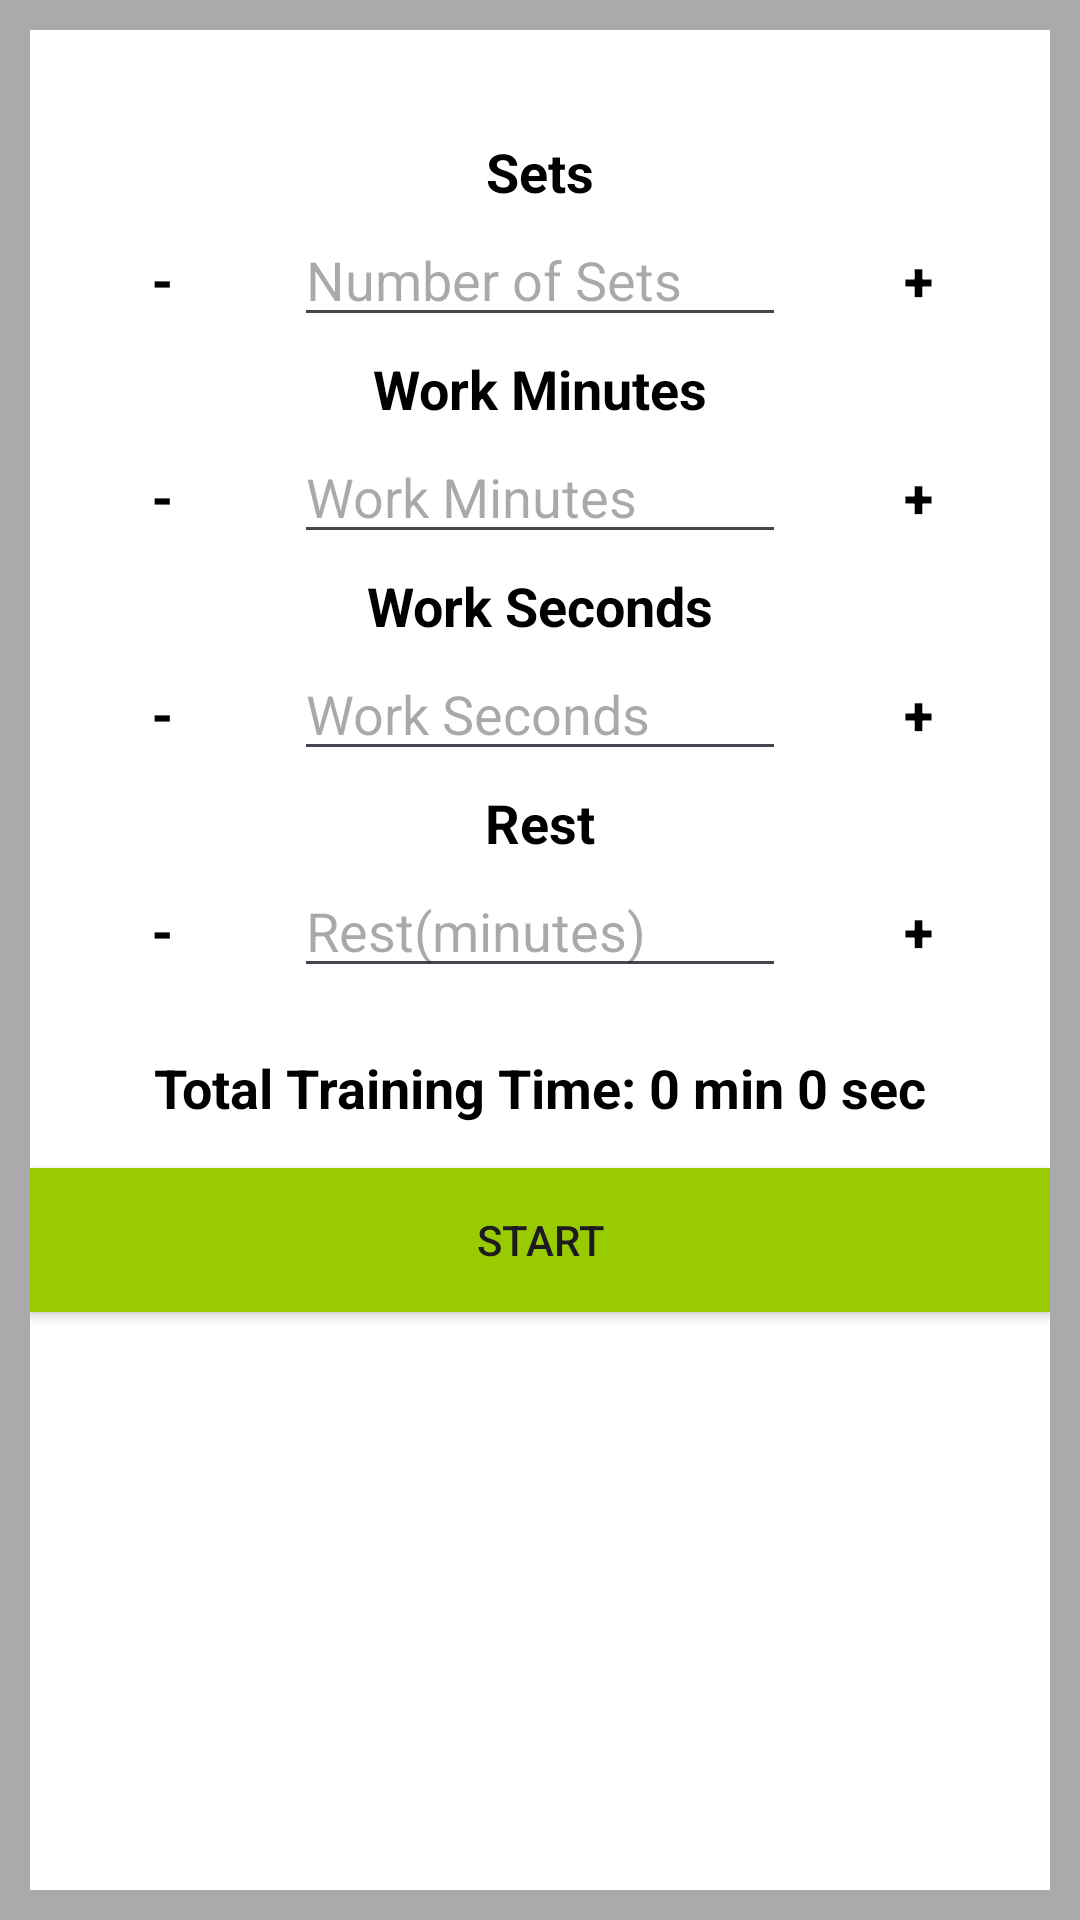

Reconstruct the res/layout file that produces this screen, plus the resources it refers to.
<!-- AndroidManifest.xml: application theme Theme.Conditioning -->
<!-- res/layout/fragment_input.xml -->
<FrameLayout xmlns:android="http://schemas.android.com/apk/res/android"
    xmlns:app="http://schemas.android.com/apk/res-auto"
    xmlns:tools="http://schemas.android.com/tools"
    android:layout_width="match_parent"
    android:layout_height="match_parent"
    android:background="@android:color/darker_gray"
    tools:context=".view.fragment.InputFragment">

    <androidx.constraintlayout.widget.ConstraintLayout
        android:layout_width="match_parent"
        android:layout_height="match_parent"
        android:layout_margin="10sp"
        android:paddingTop="35sp"
        android:background="@android:color/white">

        <TextView
            android:id="@+id/sets_title"
            android:layout_width="wrap_content"
            android:layout_height="wrap_content"
            android:text="Sets"
            android:textColor="@android:color/black"
            android:textSize="18sp"
            android:textStyle="bold"
            app:layout_constraintTop_toTopOf="parent"
            app:layout_constraintStart_toStartOf="parent"
            app:layout_constraintEnd_toEndOf="parent" />

        <LinearLayout
            android:id="@+id/sets_container"
            android:layout_width="0dp"
            android:layout_height="wrap_content"
            android:orientation="horizontal"
            app:layout_constraintEnd_toEndOf="parent"
            app:layout_constraintStart_toStartOf="parent"
            app:layout_constraintTop_toBottomOf="@id/sets_title">

            <Button
                android:id="@+id/sets_minus"
                android:layout_width="wrap_content"
                android:layout_height="wrap_content"
                android:background="@android:color/transparent"
                android:text="@string/minus"
                android:textColor="@android:color/black"
                android:textSize="18sp"
                android:textStyle="bold" />

            <EditText
                android:id="@+id/sets"
                android:layout_width="0dp"
                android:layout_height="wrap_content"
                android:layout_weight="1"
                android:hint="@string/number_of_sets"
                android:inputType="number" />

            <Button
                android:id="@+id/sets_plus"
                android:layout_width="wrap_content"
                android:layout_height="wrap_content"
                android:background="@android:color/transparent"
                android:text="@string/plus"
                android:textColor="@android:color/black"
                android:textSize="18sp"
                android:textStyle="bold" />
        </LinearLayout>

        <TextView
            android:id="@+id/work_minutes_title"
            android:layout_width="wrap_content"
            android:layout_height="wrap_content"
            android:text="Work Minutes"
            android:textColor="@android:color/black"
            android:textSize="18sp"
            android:textStyle="bold"
            app:layout_constraintTop_toBottomOf="@id/sets_container"
            app:layout_constraintStart_toStartOf="parent"
            app:layout_constraintEnd_toEndOf="parent" />

        <LinearLayout
            android:id="@+id/work_minutes_container"
            android:layout_width="0dp"
            android:layout_height="wrap_content"
            android:orientation="horizontal"
            app:layout_constraintEnd_toEndOf="parent"
            app:layout_constraintStart_toStartOf="parent"
            app:layout_constraintTop_toBottomOf="@id/work_minutes_title">

            <Button
                android:id="@+id/work_minutes_minus"
                android:layout_width="wrap_content"
                android:layout_height="wrap_content"
                android:background="@android:color/transparent"
                android:text="@string/minus"
                android:textColor="@android:color/black"
                android:textSize="18sp"
                android:textStyle="bold" />

            <EditText
                android:id="@+id/work_minutes"
                android:layout_width="0dp"
                android:layout_height="wrap_content"
                android:layout_weight="1"
                android:hint="@string/work_minutes"
                android:inputType="number" />

            <Button
                android:id="@+id/work_minutes_plus"
                android:layout_width="wrap_content"
                android:layout_height="wrap_content"
                android:background="@android:color/transparent"
                android:text="@string/plus"
                android:textColor="@android:color/black"
                android:textSize="18sp"
                android:textStyle="bold" />
        </LinearLayout>

        <TextView
            android:id="@+id/work_seconds_title"
            android:layout_width="wrap_content"
            android:layout_height="wrap_content"
            android:text="Work Seconds"
            android:textColor="@android:color/black"
            android:textSize="18sp"
            android:textStyle="bold"
            app:layout_constraintTop_toBottomOf="@id/work_minutes_container"
            app:layout_constraintStart_toStartOf="parent"
            app:layout_constraintEnd_toEndOf="parent" />

        <LinearLayout
            android:id="@+id/work_seconds_container"
            android:layout_width="0dp"
            android:layout_height="wrap_content"
            android:orientation="horizontal"
            app:layout_constraintEnd_toEndOf="parent"
            app:layout_constraintStart_toStartOf="parent"
            app:layout_constraintTop_toBottomOf="@id/work_seconds_title">

            <Button
                android:id="@+id/work_seconds_minus"
                android:layout_width="wrap_content"
                android:layout_height="wrap_content"
                android:background="@android:color/transparent"
                android:text="@string/minus"
                android:textColor="@android:color/black"
                android:textSize="18sp"
                android:textStyle="bold" />

            <EditText
                android:id="@+id/work_seconds"
                android:layout_width="0dp"
                android:layout_height="wrap_content"
                android:layout_weight="1"
                android:hint="@string/work_seconds"
                android:inputType="number" />

            <Button
                android:id="@+id/work_seconds_plus"
                android:layout_width="wrap_content"
                android:layout_height="wrap_content"
                android:background="@android:color/transparent"
                android:text="@string/plus"
                android:textColor="@android:color/black"
                android:textSize="18sp"
                android:textStyle="bold" />
        </LinearLayout>

        <TextView
            android:id="@+id/rest_title"
            android:layout_width="wrap_content"
            android:layout_height="wrap_content"
            android:text="Rest"
            android:textColor="@android:color/black"
            android:textSize="18sp"
            android:textStyle="bold"
            app:layout_constraintTop_toBottomOf="@id/work_seconds_container"
            app:layout_constraintStart_toStartOf="parent"
            app:layout_constraintEnd_toEndOf="parent" />

        <LinearLayout
            android:id="@+id/rest_container"
            android:layout_width="0dp"
            android:layout_height="wrap_content"
            android:orientation="horizontal"
            app:layout_constraintEnd_toEndOf="parent"
            app:layout_constraintStart_toStartOf="parent"
            app:layout_constraintTop_toBottomOf="@id/rest_title">

            <Button
                android:id="@+id/rest_minus"
                android:layout_width="wrap_content"
                android:layout_height="wrap_content"
                android:background="@android:color/transparent"
                android:text="@string/minus"
                android:textColor="@android:color/black"
                android:textSize="18sp"
                android:textStyle="bold" />

            <EditText
                android:id="@+id/rest"
                android:layout_width="0dp"
                android:layout_height="wrap_content"
                android:layout_weight="1"
                android:hint="@string/rest_time_seconds"
                android:inputType="number" />

            <Button
                android:id="@+id/rest_plus"
                android:layout_width="wrap_content"
                android:layout_height="wrap_content"
                android:background="@android:color/transparent"
                android:text="@string/plus"
                android:textColor="@android:color/black"
                android:textSize="18sp"
                android:textStyle="bold" />
        </LinearLayout>

        <TextView
            android:id="@+id/total_training_time"
            android:layout_width="wrap_content"
            android:layout_height="wrap_content"
            android:text="Total Training Time: 0 min 0 sec"
            android:textColor="@android:color/black"
            android:textSize="18sp"
            android:textStyle="bold"
            app:layout_constraintTop_toBottomOf="@id/rest_container"
            app:layout_constraintStart_toStartOf="parent"
            app:layout_constraintEnd_toEndOf="parent"
            android:layout_marginTop="16dp" />

        <Button
            android:id="@+id/start_button"
            android:layout_marginTop="55dp"
            android:layout_width="match_parent"
            android:layout_height="wrap_content"
            android:text="@string/start"
            android:background="@android:color/holo_green_light"
            app:layout_constraintEnd_toEndOf="parent"
            app:layout_constraintStart_toStartOf="parent"
            app:layout_constraintTop_toBottomOf="@id/rest_container" />

    </androidx.constraintlayout.widget.ConstraintLayout>
</FrameLayout>
<!-- resources referenced by this layout -->
<resources>
  <string name="minus">-</string>
  <string name="number_of_sets">Number of Sets</string>
  <string name="plus">+</string>
  <string name="rest_time_seconds">Rest(minutes)</string>
  <string name="start">Start</string>
  <string name="work_minutes">Work Minutes</string>
  <string name="work_seconds">Work Seconds</string>
  <style name="Theme.Conditioning" parent="Base.Theme.Conditioning" />
  <style name="Base.Theme.Conditioning" parent="Theme.Material3.DayNight.NoActionBar">
          
          
      </style>
</resources>
